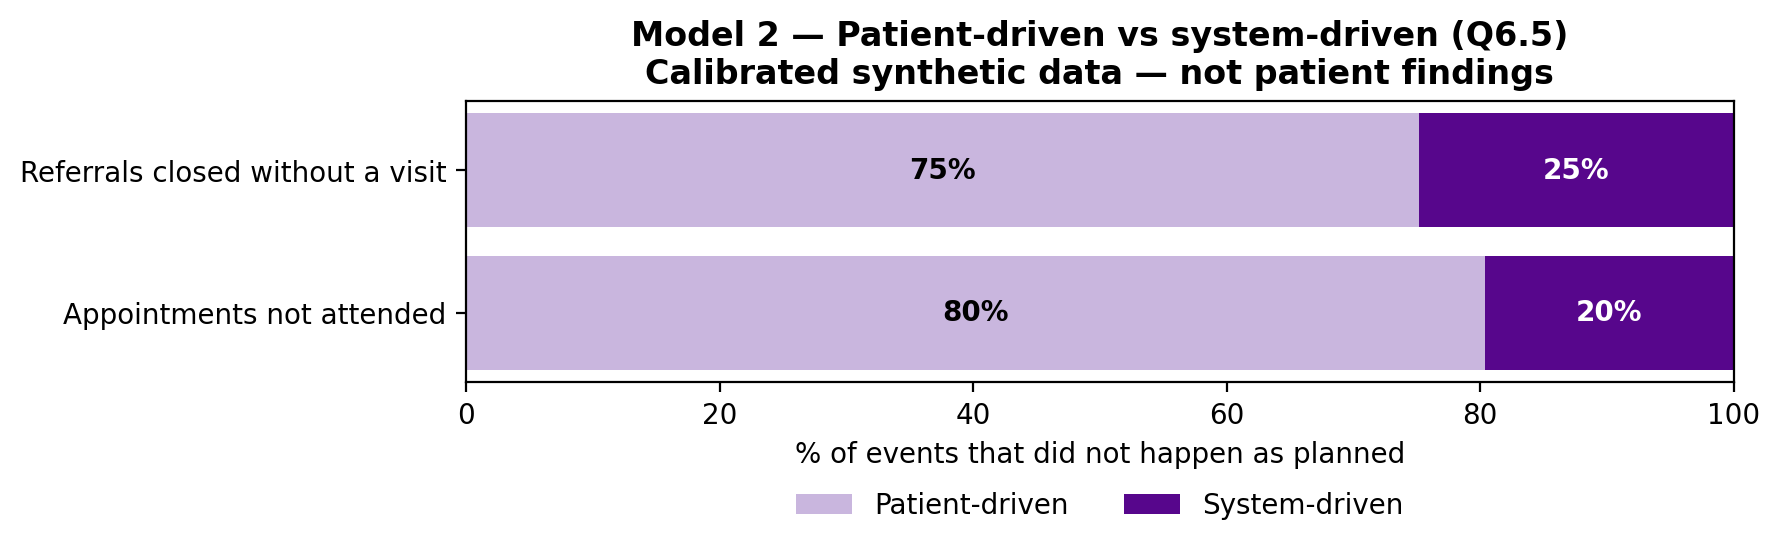

Source data for this figure (header and first rows):
step, driver, detail, n, share_within_step
Appointments not attended, Patient-driven, No-show, late cancel, patient cancel, 4965, 0.8039
Appointments not attended, System-driven, Clinic canceled, 1211, 0.1961
Referrals closed without a visit, Patient-driven, Care elsewhere, Issue resolved, No longe…, 1069, 0.7518
Referrals closed without a visit, System-driven, Insurance, No appointment available, 353, 0.2482
